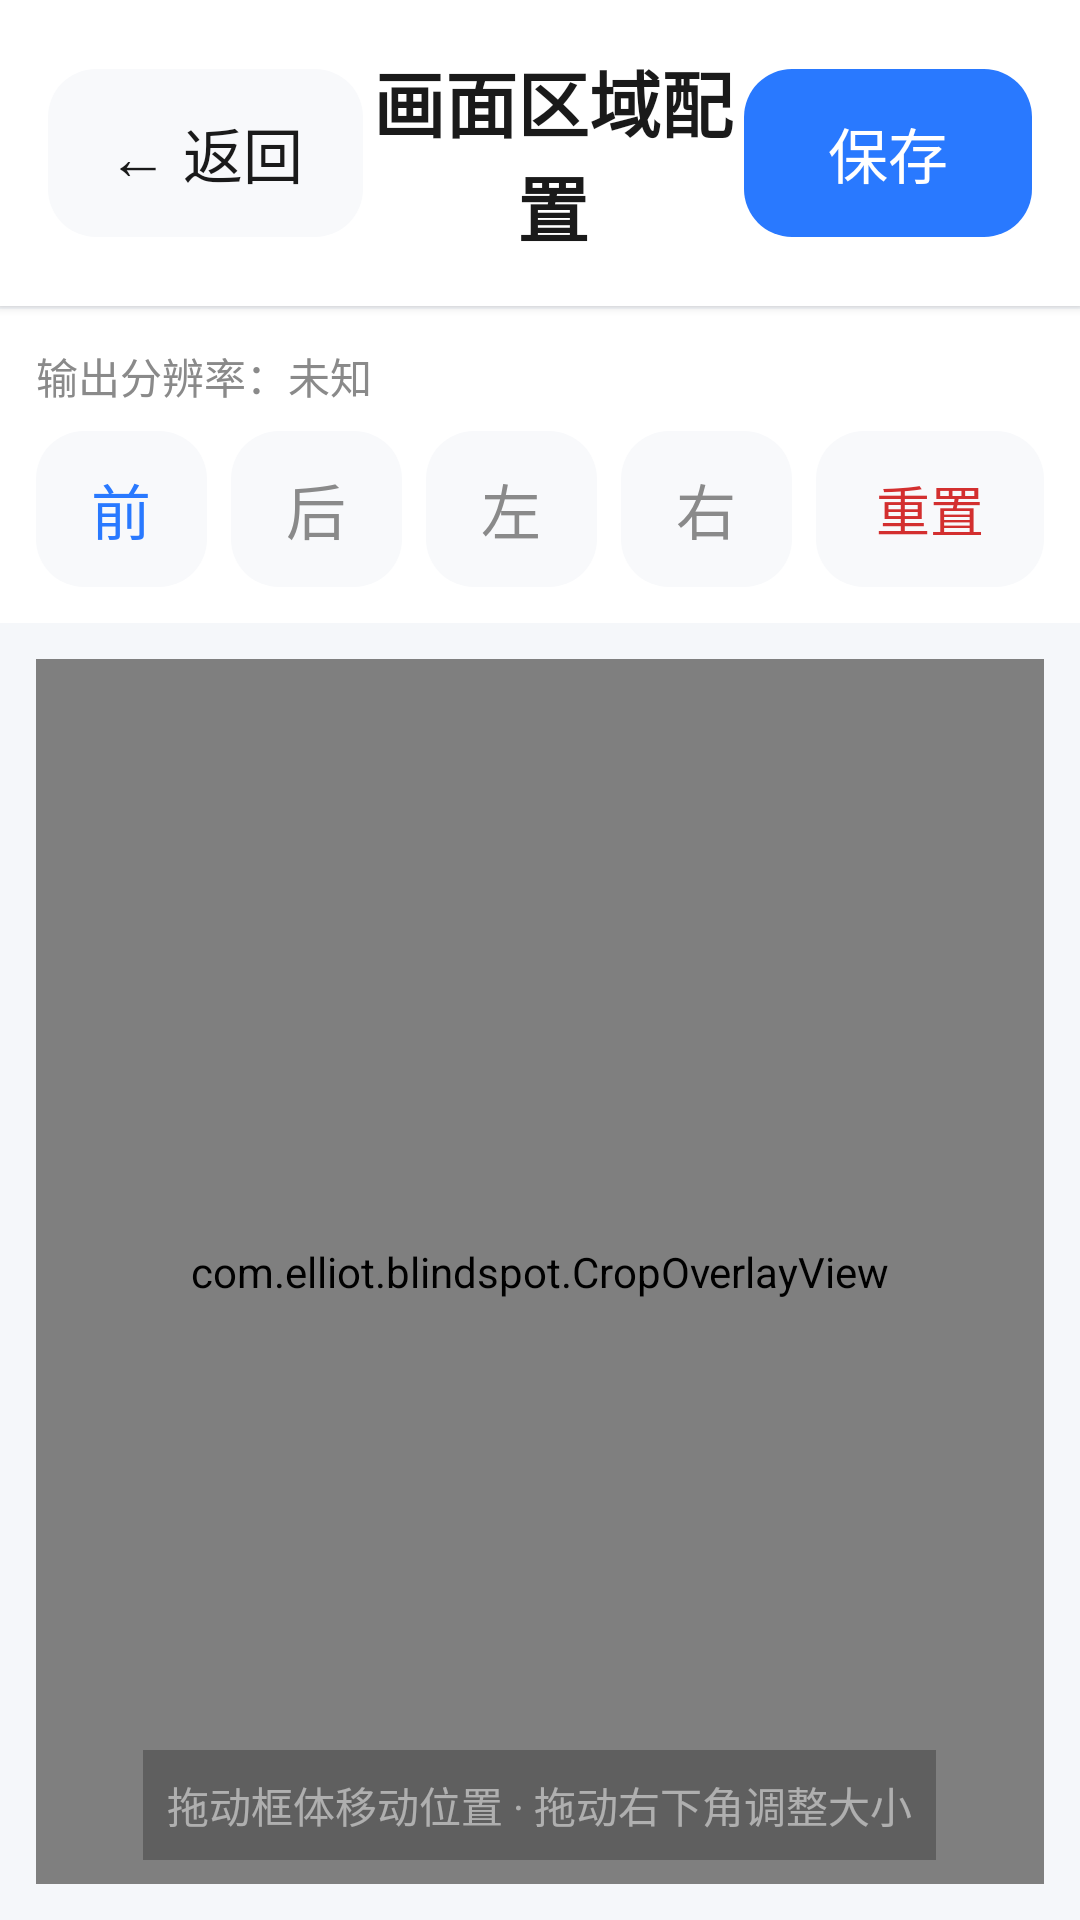

Reconstruct the res/layout file that produces this screen, plus the resources it refers to.
<!-- AndroidManifest.xml: activity theme android:Theme.Black.NoTitleBar -->
<!-- res/layout/activity_layout_editor.xml -->
<?xml version="1.0" encoding="utf-8"?>
<LinearLayout xmlns:android="http://schemas.android.com/apk/res/android"
    android:layout_width="match_parent"
    android:layout_height="match_parent"
    android:orientation="vertical"
    android:background="@color/page_background">

    <LinearLayout
        android:layout_width="match_parent"
        android:layout_height="wrap_content"
        android:orientation="horizontal"
        android:gravity="center_vertical"
        android:padding="16dp"
        android:background="@color/card_background"
        android:elevation="2dp">

        <Button
            android:id="@+id/btn_back"
            android:layout_width="wrap_content"
            android:layout_height="56dp"
            android:text="← 返回"
            android:textSize="20sp"
            android:textColor="@color/text_primary"
            android:background="@drawable/btn_secondary"
            android:stateListAnimator="@null"
            android:paddingHorizontal="20dp" />

        <TextView
            android:id="@+id/tv_title"
            android:layout_width="0dp"
            android:layout_height="wrap_content"
            android:layout_weight="1"
            android:text="画面区域配置"
            android:textSize="24sp"
            android:textColor="@color/text_primary"
            android:gravity="center"
            android:textStyle="bold" />

        <Button
            android:id="@+id/btn_save"
            android:layout_width="wrap_content"
            android:layout_height="56dp"
            android:text="保存"
            android:textSize="20sp"
            android:textColor="@color/white"
            android:background="@drawable/btn_primary"
            android:stateListAnimator="@null"
            android:paddingHorizontal="28dp" />

    </LinearLayout>

    <LinearLayout
        android:layout_width="match_parent"
        android:layout_height="wrap_content"
        android:orientation="vertical"
        android:background="@color/card_background"
        android:layout_marginTop="1dp"
        android:padding="12dp">

        <TextView
            android:id="@+id/tv_resolution"
            android:layout_width="match_parent"
            android:layout_height="wrap_content"
            android:text="输出分辨率：未知"
            android:textColor="@color/text_secondary"
            android:textSize="14sp"
            android:paddingBottom="8dp" />

        <LinearLayout
            android:layout_width="match_parent"
            android:layout_height="wrap_content"
            android:orientation="horizontal"
            android:gravity="center_vertical">

            <Button
                android:id="@+id/btn_front"
                android:layout_width="0dp"
                android:layout_weight="1"
                android:layout_height="52dp"
                android:text="前"
                android:textSize="20sp"
                android:textColor="@color/button_accent"
                android:background="@drawable/btn_secondary"
                android:stateListAnimator="@null" />

            <Button
                android:id="@+id/btn_back_view"
                android:layout_width="0dp"
                android:layout_weight="1"
                android:layout_height="52dp"
                android:text="后"
                android:textSize="20sp"
                android:textColor="@color/text_secondary"
                android:background="@drawable/btn_secondary"
                android:stateListAnimator="@null"
                android:layout_marginStart="8dp" />

            <Button
                android:id="@+id/btn_left"
                android:layout_width="0dp"
                android:layout_weight="1"
                android:layout_height="52dp"
                android:text="左"
                android:textSize="20sp"
                android:textColor="@color/text_secondary"
                android:background="@drawable/btn_secondary"
                android:stateListAnimator="@null"
                android:layout_marginStart="8dp" />

            <Button
                android:id="@+id/btn_right"
                android:layout_width="0dp"
                android:layout_weight="1"
                android:layout_height="52dp"
                android:text="右"
                android:textSize="20sp"
                android:textColor="@color/text_secondary"
                android:background="@drawable/btn_secondary"
                android:stateListAnimator="@null"
                android:layout_marginStart="8dp" />

            <Button
                android:id="@+id/btn_reset"
                android:layout_width="wrap_content"
                android:layout_height="52dp"
                android:text="重置"
                android:textSize="18sp"
                android:textColor="@color/danger_text"
                android:background="@drawable/btn_secondary"
                android:stateListAnimator="@null"
                android:paddingHorizontal="20dp"
                android:layout_marginStart="8dp" />

        </LinearLayout>
    </LinearLayout>

    <FrameLayout
        android:layout_width="match_parent"
        android:layout_height="0dp"
        android:layout_weight="1"
        android:background="@color/camera_bg"
        android:layout_margin="12dp">

        <ImageView
            android:id="@+id/image_full"
            android:layout_width="match_parent"
            android:layout_height="match_parent"
            android:scaleType="fitCenter"
            android:background="@color/camera_bg" />

        <com.elliot.blindspot.CropOverlayView
            android:id="@+id/crop_overlay"
            android:layout_width="match_parent"
            android:layout_height="match_parent" />

        <TextView
            android:id="@+id/tv_hint"
            android:layout_width="wrap_content"
            android:layout_height="wrap_content"
            android:layout_gravity="bottom|center_horizontal"
            android:text="拖动框体移动位置 · 拖动右下角调整大小"
            android:textColor="@color/overlay_light_text"
            android:textSize="14sp"
            android:background="@color/overlay_dark"
            android:padding="8dp"
            android:layout_marginBottom="8dp" />

    </FrameLayout>

</LinearLayout>
<!-- resources referenced by this layout -->
<resources>
  <color name="button_accent">#2979FF</color>
  <color name="camera_bg">#000000</color>
  <color name="card_background">#FFFFFF</color>
  <color name="danger_text">#D32F2F</color>
  <color name="overlay_dark">#40000000</color>
  <color name="overlay_light_text">#80FFFFFF</color>
  <color name="page_background">#F5F7FA</color>
  <color name="text_primary">#1A1A1A</color>
  <color name="text_secondary">#8A8A8A</color>
  <color name="white">#FFFFFFFF</color>
  <!-- drawable btn_primary (drawable) -->
  <?xml version="1.0" encoding="utf-8"?>
  <ripple xmlns:android="http://schemas.android.com/apk/res/android"
      android:color="#30000000">
      <item>
          <shape android:shape="rectangle">
              <solid android:color="@color/button_accent"/>
              <corners android:radius="16dp"/>
          </shape>
      </item>
  </ripple>
  <!-- drawable btn_secondary (drawable) -->
  <?xml version="1.0" encoding="utf-8"?>
  <ripple xmlns:android="http://schemas.android.com/apk/res/android"
      android:color="#20000000">
      <item>
          <shape android:shape="rectangle">
              <solid android:color="@color/card_background_secondary"/>
              <corners android:radius="16dp"/>
          </shape>
      </item>
  </ripple>
  <color name="card_background_secondary">#F8F9FB</color>
</resources>
